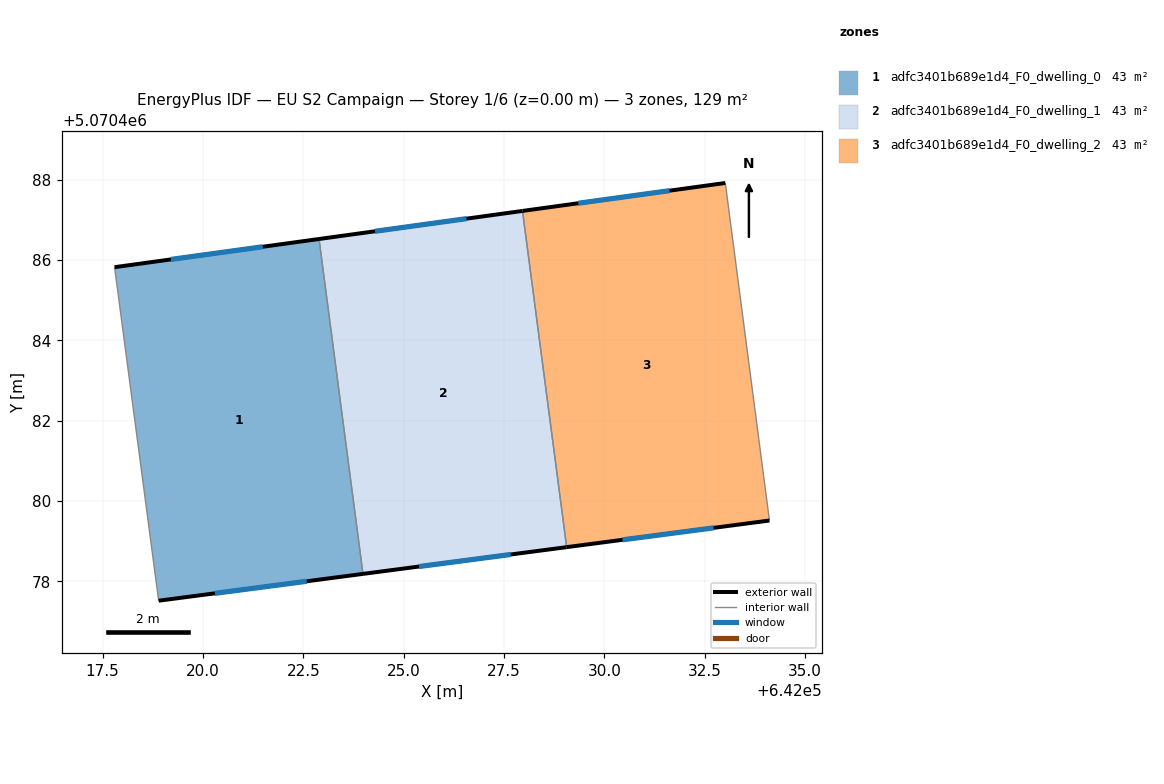
=== STOREY PLAN SPEC (per zone: floor XY polygon, exterior-wall plan segments, windows/doors) ===
zone 1: adfc3401b689e1d4_F0_dwelling_0  (43.1 m²)
  floor: (642022.89, 5070486.53) (642023.99, 5070478.19) (642018.90, 5070477.52) (642017.80, 5070485.83)
  exterior wall: (642018.90, 5070477.52) – (642023.99, 5070478.19)  [5.1 m]
    window: (642020.30, 5070477.70) – (642022.59, 5070478.00)  [3.1 m²]
  exterior wall: (642022.89, 5070486.53) – (642017.80, 5070485.83)  [5.1 m]
    window: (642021.49, 5070486.33) – (642019.20, 5070486.02)  [3.1 m²]
  interior walls: 2
zone 2: adfc3401b689e1d4_F0_dwelling_1  (43.1 m²)
  floor: (642027.96, 5070487.23) (642029.06, 5070478.85) (642023.99, 5070478.19) (642022.89, 5070486.53)
  exterior wall: (642023.99, 5070478.19) – (642029.06, 5070478.85)  [5.1 m]
    window: (642025.38, 5070478.37) – (642027.66, 5070478.67)  [3.1 m²]
  exterior wall: (642027.96, 5070487.23) – (642022.89, 5070486.53)  [5.1 m]
    window: (642026.56, 5070487.03) – (642024.29, 5070486.72)  [3.1 m²]
  interior walls: 2
zone 3: adfc3401b689e1d4_F0_dwelling_2  (43.1 m²)
  floor: (642033.01, 5070487.92) (642034.11, 5070479.52) (642029.06, 5070478.85) (642027.96, 5070487.23)
  exterior wall: (642033.01, 5070487.92) – (642027.96, 5070487.23)  [5.1 m]
    window: (642031.62, 5070487.73) – (642029.35, 5070487.42)  [3.1 m²]
  exterior wall: (642029.06, 5070478.85) – (642034.11, 5070479.52)  [5.1 m]
    window: (642030.45, 5070479.04) – (642032.72, 5070479.33)  [3.1 m²]
  interior walls: 2

=== DERIVED (storey summary) ===
Building: EU S2 Campaign
Storey: 1 of 6  (floor level z = 0.00 m)
Storey gross floor area: 129.3 m²
Zones on this storey: 3
  - adfc3401b689e1d4_F0_dwelling_0: floor 43.1 m²; exterior wall 10.3 m (30.8 m²); 2 window(s) 6.2 m²; WWR 20.2%
  - adfc3401b689e1d4_F0_dwelling_1: floor 43.1 m²; exterior wall 10.2 m (30.7 m²); 2 window(s) 6.2 m²; WWR 20.2%
  - adfc3401b689e1d4_F0_dwelling_2: floor 43.1 m²; exterior wall 10.2 m (30.6 m²); 2 window(s) 6.2 m²; WWR 20.2%
Zone adjacency (shared interzone walls):
  - adfc3401b689e1d4_F0_dwelling_0 ↔ adfc3401b689e1d4_F0_dwelling_1
  - adfc3401b689e1d4_F0_dwelling_1 ↔ adfc3401b689e1d4_F0_dwelling_2